Image classification data set "dataset" (akbartangir/DL-workspace on GitHub). Class labels (3): paper, rock, scissors.

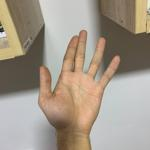
Label: paper

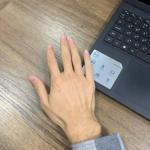
Label: paper

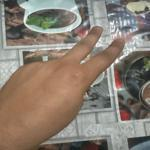
Label: scissors

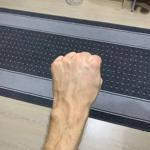
Label: rock

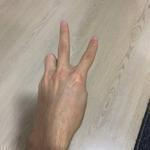
Label: scissors

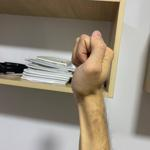
Label: rock
